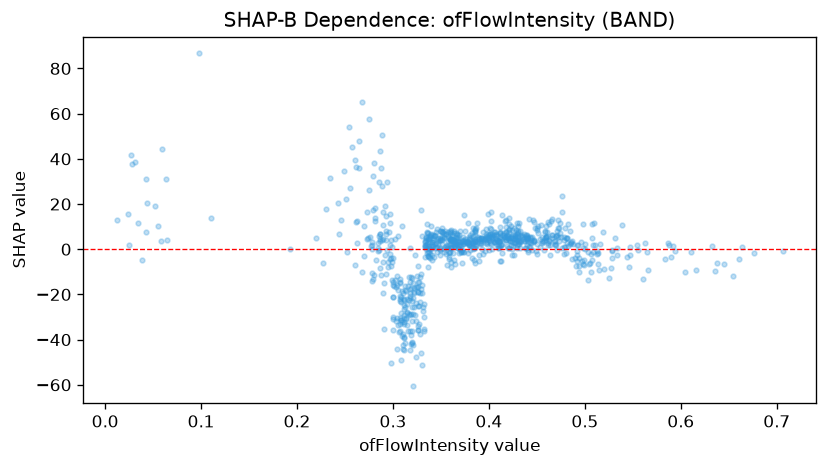

Source data for this figure (header and first rows):
feature_value, shap_value
0.32, -36.39
0.401, 9.511
0.411, 3.466
0.314, -30.57
0.31, -42.46
0.297, -4.44
0.307, -30.49
0.297, 11.39
0.399, 5.052
0.368, 5.522
0.472, 9.297
0.349, 5.18
0.304, -15.98
0.461, 5.677
0.392, 4.823
0.351, 5.266
0.335, 7.801
0.442, 1.011
0.261, 36.21
0.375, 2.657
0.335, 2.369
0.361, 1.062
0.234, 31.34
0.324, -16.74
0.401, 2.956
0.279, 17.21
0.471, 6.377
0.407, 6.592
0.276, 5.62
0.451, 7.269
0.308, -21.31
0.594, -0.7784
0.365, 2.369
0.377, 3.016
0.369, 3.285
0.341, 2.352
0.293, 14.5
0.339, 2.986
0.37, 1.696
0.368, 3.91
0.313, -18.01
0.328, -23.33
0.459, 4.054
0.418, 12.79
0.3, -4.015
0.333, 1.705
0.416, 7.222
0.427, 4.867
0.435, 5.328
0.473, 3.629
0.384, 4.169
0.317, -22.39
0.301, -16.36
0.418, 5.34
0.47, 5.735
0.339, -2.14
0.405, 3.14
0.305, -18.06
0.36, 0.4757
0.439, 4.45
... 792 more rows
